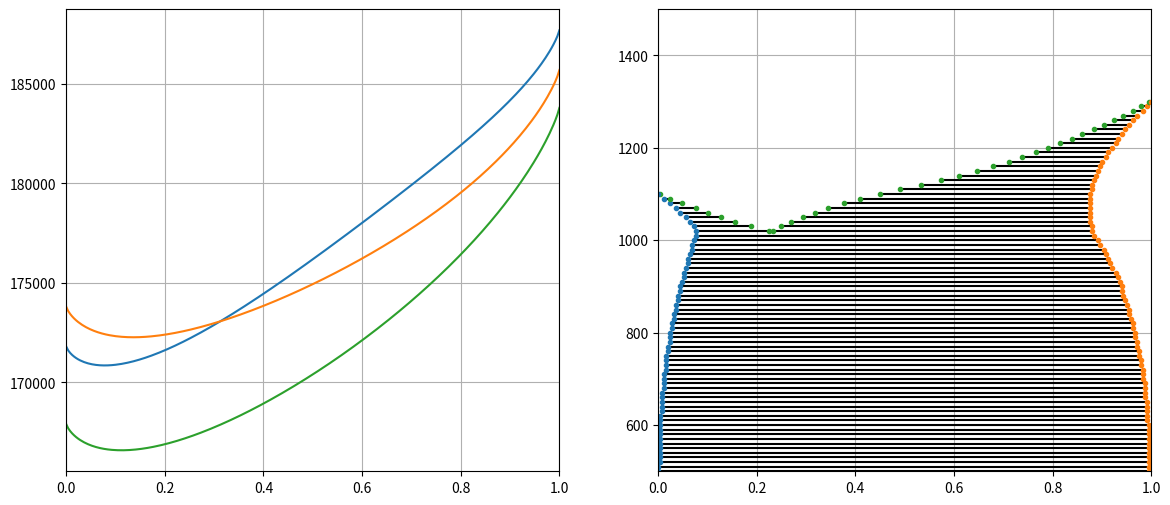

Source code (Python):
#!/usr/bin/env python3
import matplotlib.pyplot as plt
from scipy.spatial import ConvexHull
import numpy as np

R = 8.314
def xlnx(x):
    with np.errstate(divide='ignore', invalid='ignore'):
        return np.where(x, x*np.log(x), 0)

G1 = lambda T, x: (1-x)*(-7000+120*T) + x*(-6000+130*T) + R*T*( xlnx(1-x) + xlnx(x) ) + (1-x)*x*(35000-10*T -4000*(1-x-x))
G2 = lambda T, x: (1-x)*(-5000+120*T) + x*(-8000+130*T) + R*T*( xlnx(1-x) + xlnx(x) ) + (1-x)*x*(30000-10*T)
G3 = lambda T, x: (1-x)*(+4000+110*T) + x*(+5000+120*T) + R*T*( xlnx(1-x) + xlnx(x) ) + (1-x)*x*(20000-5*T)

phases = [G1, G2, G3]

N = 250
x = np.linspace(0, 1, N)

points = np.empty( (len(phases)*N, 2) )
phase_id = np.empty(points.shape[0], dtype=int)

fig, ax = plt.subplots(1, 2, figsize=(14,6))
ax[1].grid()
ax[1].set_ylim(500, 1500)
ax[1].set_xlim(0, 1)

for T in range(500, 1500, 10):
    print(".", end="", flush=True)

    ax[0].cla()
    ax[0].grid()
    ax[0].set_xlim(0, 1)
    for G in phases:
        ax[0].plot(x, G(T, x), "-")

    o = 0
    for i,G in enumerate(phases):
        points[o:o+N,0] = x
        points[o:o+N,1] = G(T, x)
        phase_id[o:o+N] = i
        o += N

    hull = ConvexHull(points)
    mask = hull.equations[:,1] < 0 
    for a, b in hull.simplices[mask]:
        if phase_id[a] != phase_id[b]:
            ax[1].plot([ points[a, 0], points[b, 0] ], [ T, T ], "k-")
            ax[1].plot([ points[a, 0] ], [ T ], f"C{phase_id[a]}.")
            ax[1].plot([ points[b, 0] ], [ T ], f"C{phase_id[b]}.")
            ax[0].plot([ points[a,0], points[b,0] ],
                       [ points[a,1], points[b,1] ], "k.-")
    
    plt.draw()
    plt.pause(0.001)

print()
plt.show()
